31-way image classification set "data" from GitHub (Pazlik19/YoloVision); label vocabulary: latter А, latter Б, latter В, latter Г, latter Д, latter Е, latter Ж, latter З, latter И, latter Й, latter К, latter Л, latter М, latter Н, latter О, latter П, latter Р, latter С, latter Т, latter У, latter Ф, latter Х, latter Ц, latter Ч, latter Щ, latter Ъ, latter Ы, latter Ь, latter Э, latter Ю, latter Я.

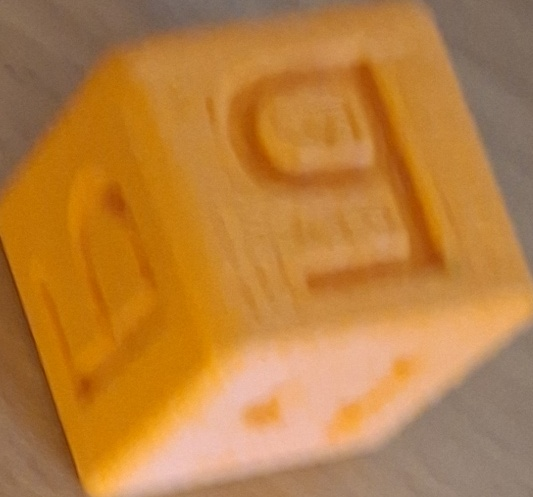
Label: latter Б

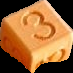
Label: latter З

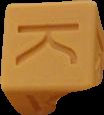
Label: latter К

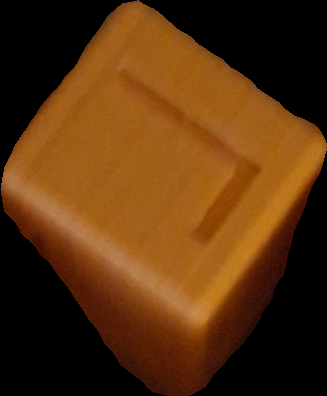
Label: latter Г

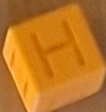
Label: latter Н

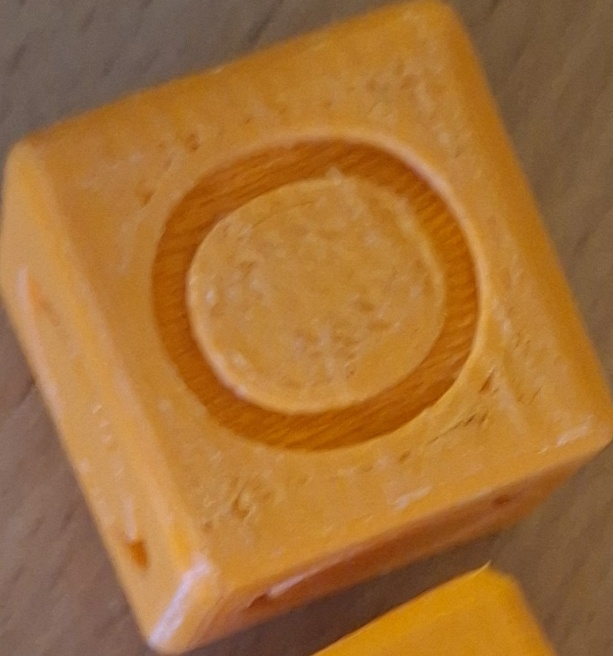
Label: latter О
